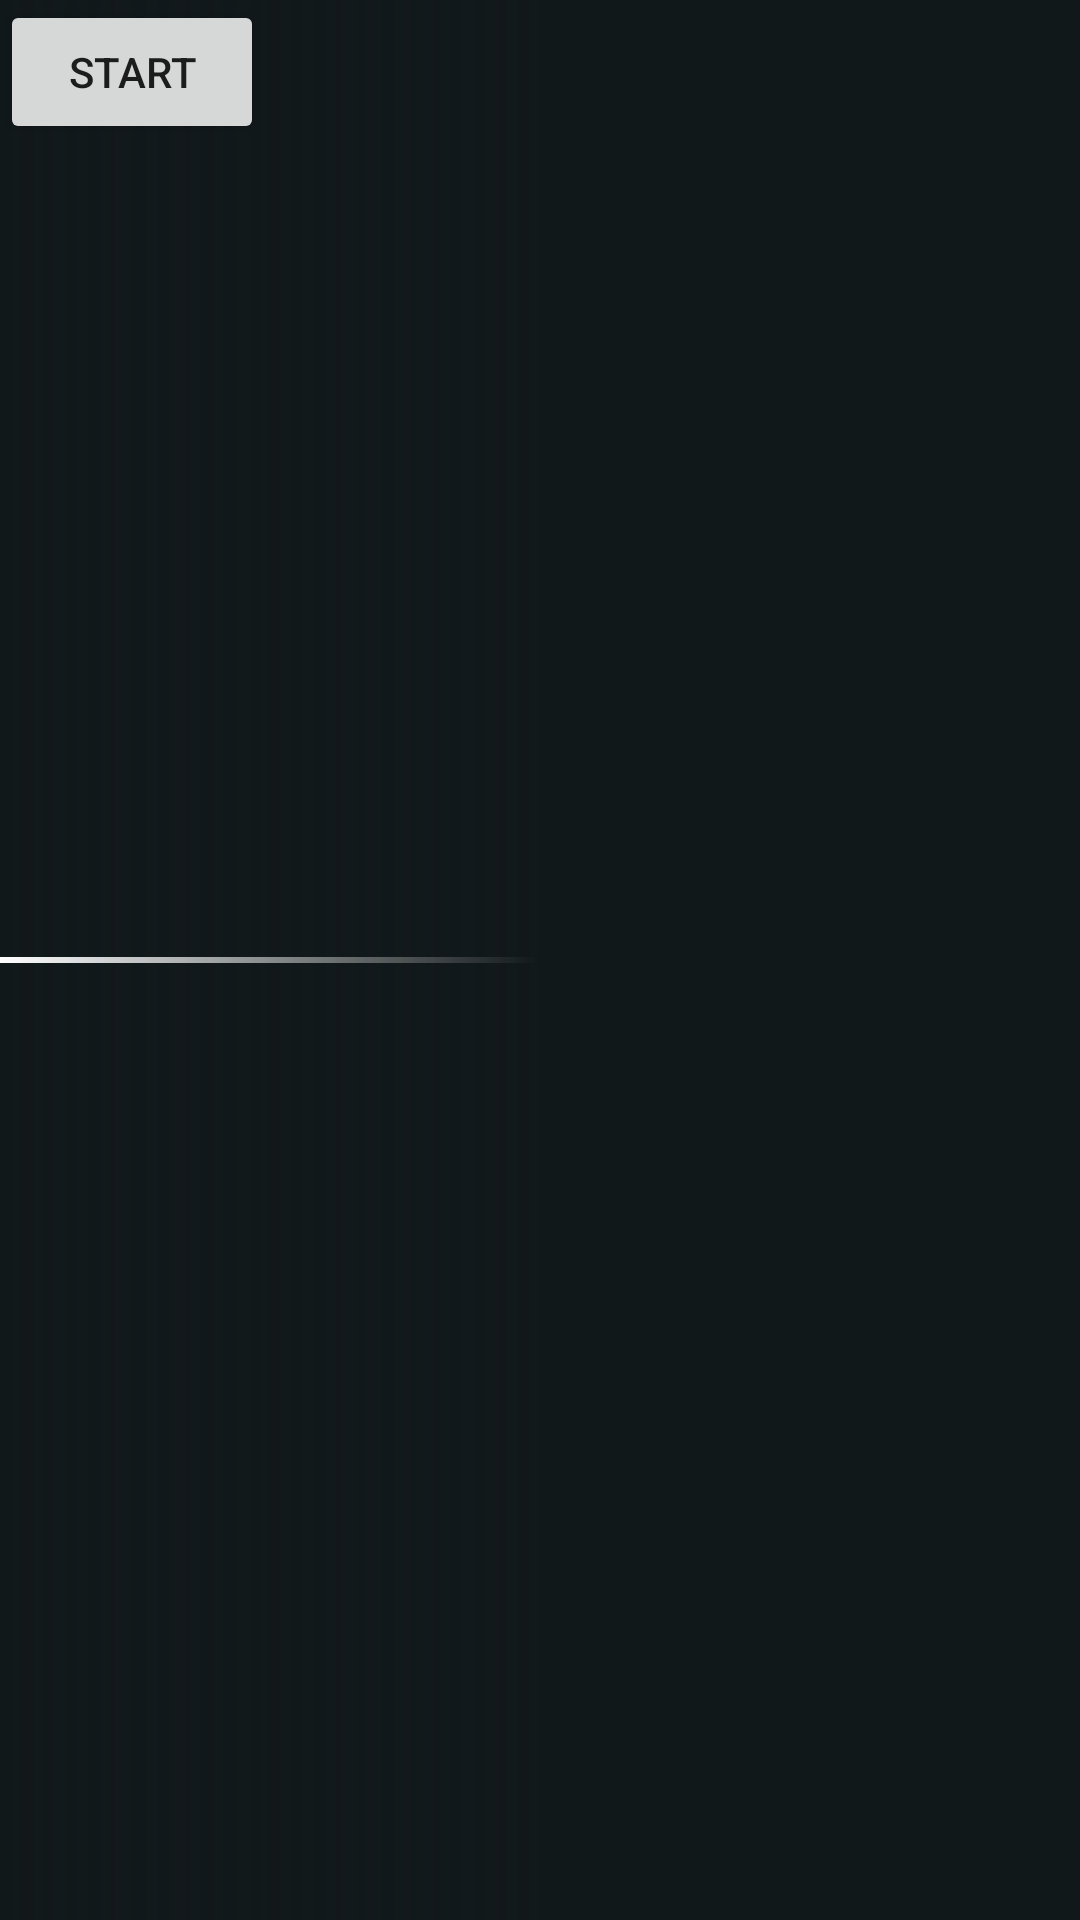

Layout XML and referenced resources for this Android screen:
<!-- AndroidManifest.xml: application theme AppTheme -->
<!-- res/layout/activity_gradually.xml -->
<?xml version="1.0" encoding="utf-8"?>
<RelativeLayout xmlns:android="http://schemas.android.com/apk/res/android"
    android:layout_width="match_parent"
    android:layout_height="match_parent"
    android:background="#ff11181a"
    android:orientation="vertical">

    <Button
        android:id="@+id/start_btn"
        android:layout_width="wrap_content"
        android:layout_height="wrap_content"
        android:text="start"/>

    <ImageView
        android:id="@+id/image"
        android:layout_width="match_parent"
        android:layout_height="2dp"
        android:layout_centerVertical="true"
        android:src="@color/white"/>

    <ImageView
        android:id="@+id/mask"
        android:layout_width="match_parent"
        android:layout_height="match_parent"
        android:src="@drawable/half_transparent"/>
</RelativeLayout>
<!-- resources referenced by this layout -->
<resources>
  <color name="white">#ffffffff</color>
  <!-- drawable half_transparent (drawable) -->
  <?xml version="1.0" encoding="utf-8"?>
  <shape xmlns:android="http://schemas.android.com/apk/res/android">
      <gradient
          android:angle="0"
          android:centerColor="#ff11181a"
          android:endColor="#ff11181a"
          android:startColor="@android:color/transparent" />
  </shape>
  <style name="AppTheme" parent="Theme.AppCompat.Light.DarkActionBar">
          
          <item name="colorPrimary">@color/colorPrimary</item>
          <item name="colorPrimaryDark">@color/colorPrimaryDark</item>
          <item name="colorAccent">@color/colorAccent</item>
      </style>
  <color name="colorPrimary">#3F51B5</color>
  <color name="colorPrimaryDark">#303F9F</color>
  <color name="colorAccent">#FF4081</color>
</resources>
